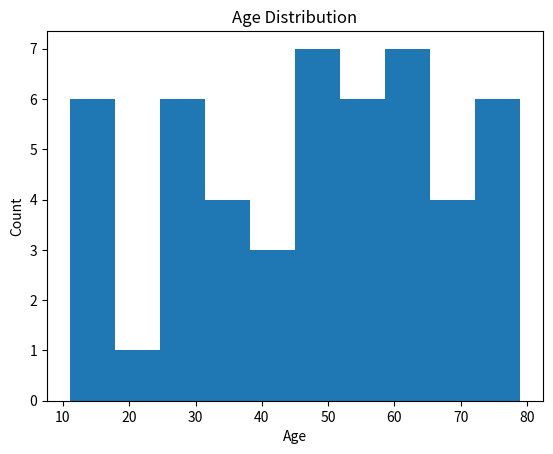

Reproduce this figure in Python.
import matplotlib.pyplot as plt
import numpy as np

ages = np.random.randint(10, 80, 50)
plt.hist(ages, bins=10)
plt.title("Age Distribution")
plt.xlabel("Age")
plt.ylabel("Count")
plt.show()
